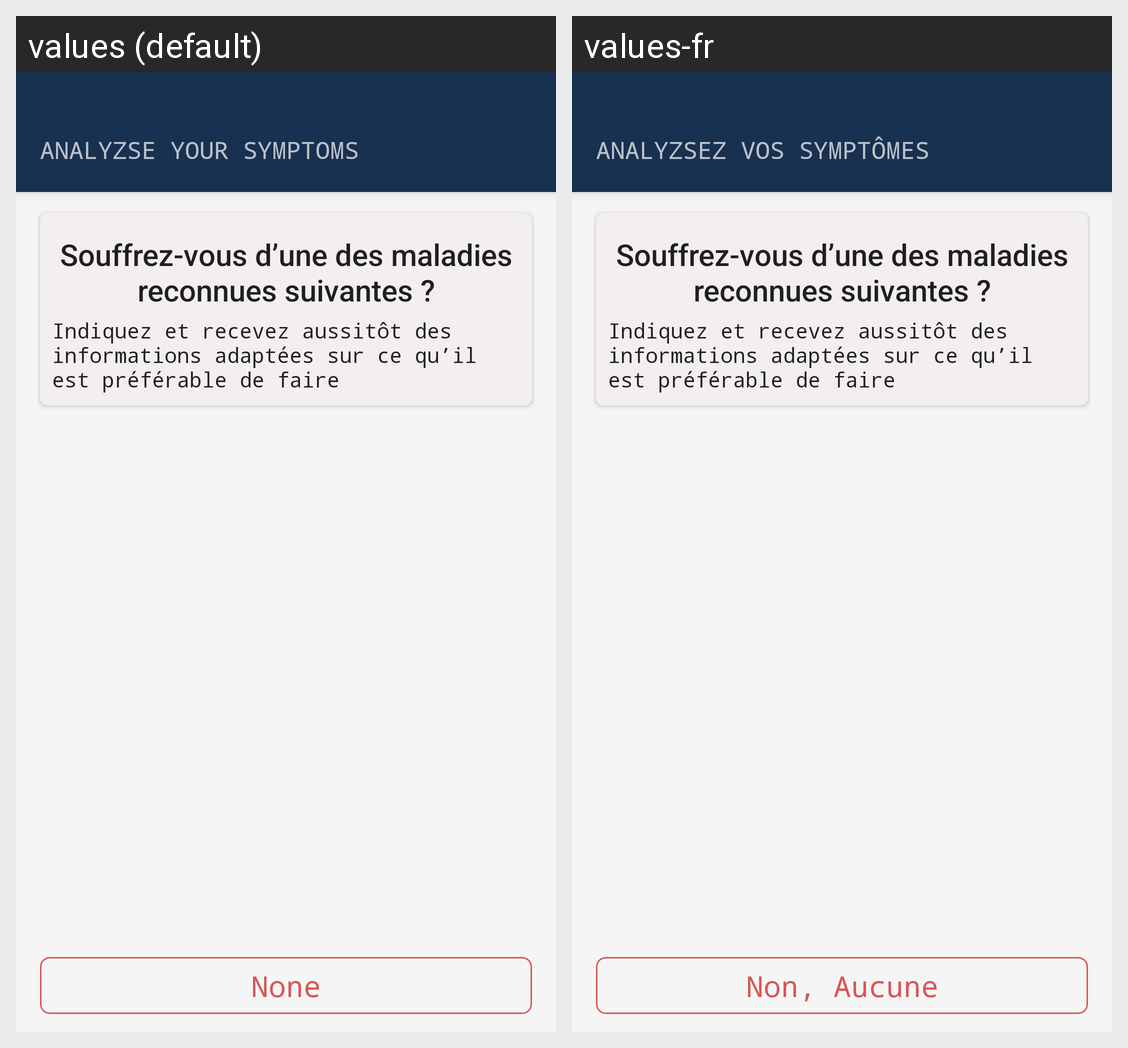

Here is an Android app screen in its default locale and in the app's own translations. Write out the translated-string differences for the strings that appear on this screen.
Android screen res/layout/fragment_diagnosis_first_none.xml rendered under 2 locales, left to right: values (default), values-fr. Device: Nexus 5 (rendered at 1080×1920; each locale shown at half size, 540×960, under a caption strip naming it); theme AppTheme.
Strings drawn on this screen, with the default value and each locale's value (text and hints the layout hard-codes, and strings that could not be matched under every locale, appear in the picture but are not listed):

diagnosis_disease_question
  values: Souffrez-vous d’une des maladies reconnues suivantes ?
  values-fr: Souffrez-vous d’une des maladies reconnues suivantes ?

diagnosis_disease_top_hint
  values: Indiquez et recevez aussitôt des informations adaptées sur ce qu’il est préférable de faire
  values-fr: Indiquez et recevez aussitôt des informations adaptées sur ce qu’il est préférable de faire

diagnosis_none_of_diseases
  values: None
  values-fr: Non, Aucune

main_diagnosis_toolbar_title
  values: ANALYZSE YOUR SYMPTOMS
  values-fr: ANALYZSEZ VOS SYMPTÔMES
